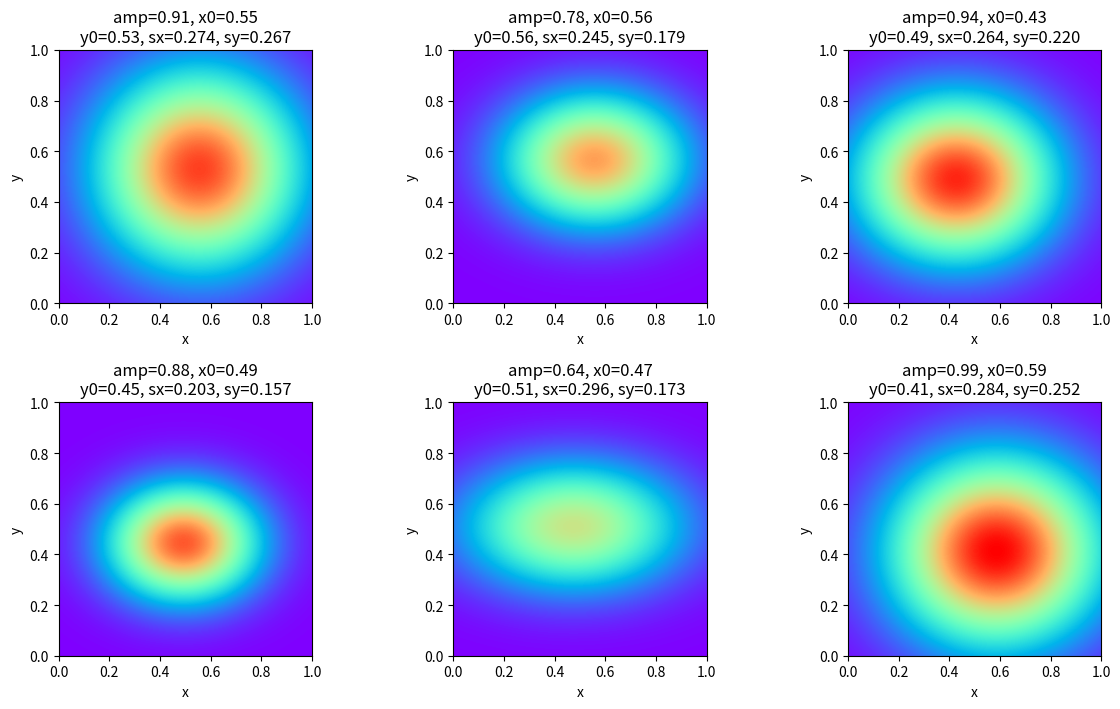

The matplotlib source for this figure:
import numpy as np
import matplotlib.pyplot as plt

def gaussian_2d_circular(
    x,
    y,
    amp=1.0,
    x0=0.5,
    y0=0.5,
    sigma=0.12,
):
    """
    Circular 2D Gaussian:
        u(x,y) = amp * exp(-((x-x0)^2 + (y-y0)^2) / (2 sigma^2))
    """
    xv, yv = np.meshgrid(x, y, indexing="xy")
    u = amp * np.exp(-((xv - x0) ** 2 + (yv - y0) ** 2) / (2.0 * sigma ** 2))
    return u.astype(np.float32)


def gaussian_2d_elliptic(
    x,
    y,
    amp=1.0,
    x0=0.5,
    y0=0.5,
    sigma_x=0.10,
    sigma_y=0.16,
):
    """
    Axis-aligned elliptic 2D Gaussian:
        u(x,y) = amp * exp(-0.5 * [((x-x0)/sigma_x)^2 + ((y-y0)/sigma_y)^2])
    """
    xv, yv = np.meshgrid(x, y, indexing="xy")
    u = amp * np.exp(
        -0.5 * (
            ((xv - x0) / sigma_x) ** 2
            + ((yv - y0) / sigma_y) ** 2
        )
    )
    return u.astype(np.float32)


def sample_gaussian_params(
    n_samples,
    shape_mode="circular",
    amp_range=(0.8, 1.2),
    x0_range=(0.45, 0.55),
    y0_range=(0.45, 0.55),
    sigma_range=(0.08, 0.16),
    sigma_x_range=(0.08, 0.16),
    sigma_y_range=(0.08, 0.16),
    seed=None,
):
    rng = np.random.default_rng(seed)

    amps = rng.uniform(amp_range[0], amp_range[1], size=n_samples).astype(np.float32)
    x0s = rng.uniform(x0_range[0], x0_range[1], size=n_samples).astype(np.float32)
    y0s = rng.uniform(y0_range[0], y0_range[1], size=n_samples).astype(np.float32)

    if shape_mode == "circular":
        sigmas = rng.uniform(sigma_range[0], sigma_range[1], size=n_samples).astype(np.float32)
        return {
            "amp": amps,
            "x0": x0s,
            "y0": y0s,
            "sigma": sigmas,
        }

    elif shape_mode == "elliptic":
        sigma_xs = rng.uniform(sigma_x_range[0], sigma_x_range[1], size=n_samples).astype(np.float32)
        sigma_ys = rng.uniform(sigma_y_range[0], sigma_y_range[1], size=n_samples).astype(np.float32)
        return {
            "amp": amps,
            "x0": x0s,
            "y0": y0s,
            "sigma_x": sigma_xs,
            "sigma_y": sigma_ys,
        }

    else:
        raise ValueError(f"Unsupported shape_mode: {shape_mode}")


def generate_gaussian_family(
    x,
    y,
    n_samples,
    shape_mode="circular",
    amp_range=(0.8, 1.2),
    x0_range=(0.45, 0.55),
    y0_range=(0.45, 0.55),
    sigma_range=(0.08, 0.16),
    sigma_x_range=(0.08, 0.16),
    sigma_y_range=(0.08, 0.16),
    seed=None,
):
    params_raw = sample_gaussian_params(
        n_samples=n_samples,
        shape_mode=shape_mode,
        amp_range=amp_range,
        x0_range=x0_range,
        y0_range=y0_range,
        sigma_range=sigma_range,
        sigma_x_range=sigma_x_range,
        sigma_y_range=sigma_y_range,
        seed=seed,
    )

    U = []
    params = []

    for i in range(n_samples):
        amp = float(params_raw["amp"][i])
        x0 = float(params_raw["x0"][i])
        y0 = float(params_raw["y0"][i])

        if shape_mode == "circular":
            sigma = float(params_raw["sigma"][i])
            u = gaussian_2d_circular(
                x=x,
                y=y,
                amp=amp,
                x0=x0,
                y0=y0,
                sigma=sigma,
            )
            params.append(
                {
                    "shape_mode": "circular",
                    "amp": amp,
                    "x0": x0,
                    "y0": y0,
                    "sigma": sigma,
                }
            )

        elif shape_mode == "elliptic":
            sigma_x = float(params_raw["sigma_x"][i])
            sigma_y = float(params_raw["sigma_y"][i])
            u = gaussian_2d_elliptic(
                x=x,
                y=y,
                amp=amp,
                x0=x0,
                y0=y0,
                sigma_x=sigma_x,
                sigma_y=sigma_y,
            )
            params.append(
                {
                    "shape_mode": "elliptic",
                    "amp": amp,
                    "x0": x0,
                    "y0": y0,
                    "sigma_x": sigma_x,
                    "sigma_y": sigma_y,
                }
            )

        else:
            raise ValueError(f"Unsupported shape_mode: {shape_mode}")

        U.append(u)

    return np.stack(U, axis=0).astype(np.float32), params


def preview_gaussian_family(
    n_show=6,
    nx=100,
    ny=100,
    shape_mode="circular",
    amp_range=(0.8, 1.2),
    x0_range=(0.45, 0.55),
    y0_range=(0.45, 0.55),
    sigma_range=(0.08, 0.16),
    sigma_x_range=(0.08, 0.16),
    sigma_y_range=(0.08, 0.16),
    seed=42,
    out_png="gaussian_family_preview.png",
):
    x = np.linspace(0.0, 1.0, nx, dtype=np.float32)
    y = np.linspace(0.0, 1.0, ny, dtype=np.float32)

    U, params = generate_gaussian_family(
        x=x,
        y=y,
        n_samples=n_show,
        shape_mode=shape_mode,
        amp_range=amp_range,
        x0_range=x0_range,
        y0_range=y0_range,
        sigma_range=sigma_range,
        sigma_x_range=sigma_x_range,
        sigma_y_range=sigma_y_range,
        seed=seed,
    )

    ncols = 3
    nrows = int(np.ceil(n_show / ncols))

    fig, axes = plt.subplots(nrows, ncols, figsize=(4 * ncols, 3.6 * nrows))
    axes = np.array(axes).reshape(-1)

    vmin = U.min()
    vmax = U.max()

    for i in range(len(axes)):
        ax = axes[i]
        if i < n_show:
            im = ax.imshow(
                U[i],
                origin="lower",
                extent=[0, 1, 0, 1],
                vmin=vmin,
                vmax=vmax,
                interpolation="bicubic",
                cmap='rainbow'
            )
            p = params[i]

            if p["shape_mode"] == "circular":
                title = (
                    f"amp={p['amp']:.2f}, x0={p['x0']:.2f}\n"
                    f"y0={p['y0']:.2f}, sigma={p['sigma']:.3f}"
                )
            else:
                title = (
                    f"amp={p['amp']:.2f}, x0={p['x0']:.2f}\n"
                    f"y0={p['y0']:.2f}, sx={p['sigma_x']:.3f}, sy={p['sigma_y']:.3f}"
                )

            ax.set_title(title)
            ax.set_xlabel("x")
            ax.set_ylabel("y")
        else:
            ax.axis("off")

    #fig.colorbar(im, ax=axes.tolist(), fraction=0.025, pad=0.04)
    plt.tight_layout()
    plt.savefig(out_png, dpi=200, bbox_inches="tight")
    plt.close(fig)

    print(f"Saved preview to: {out_png}")


if __name__ == "__main__":
    preview_gaussian_family(
        n_show=6,
        nx=120,
        ny=120,
        shape_mode="elliptic",   # or "circular"
        amp_range=(0.6, 1.0),
        x0_range=(0.4, 0.6),
        y0_range=(0.4, 0.6),
        sigma_range=(0.22, 0.32),#宽度
        sigma_x_range=(0.15, 0.3),#宽度
        sigma_y_range=(0.15, 0.3),#宽度
        seed=42,
        out_png="gaussian_family_preview.png",
    )
